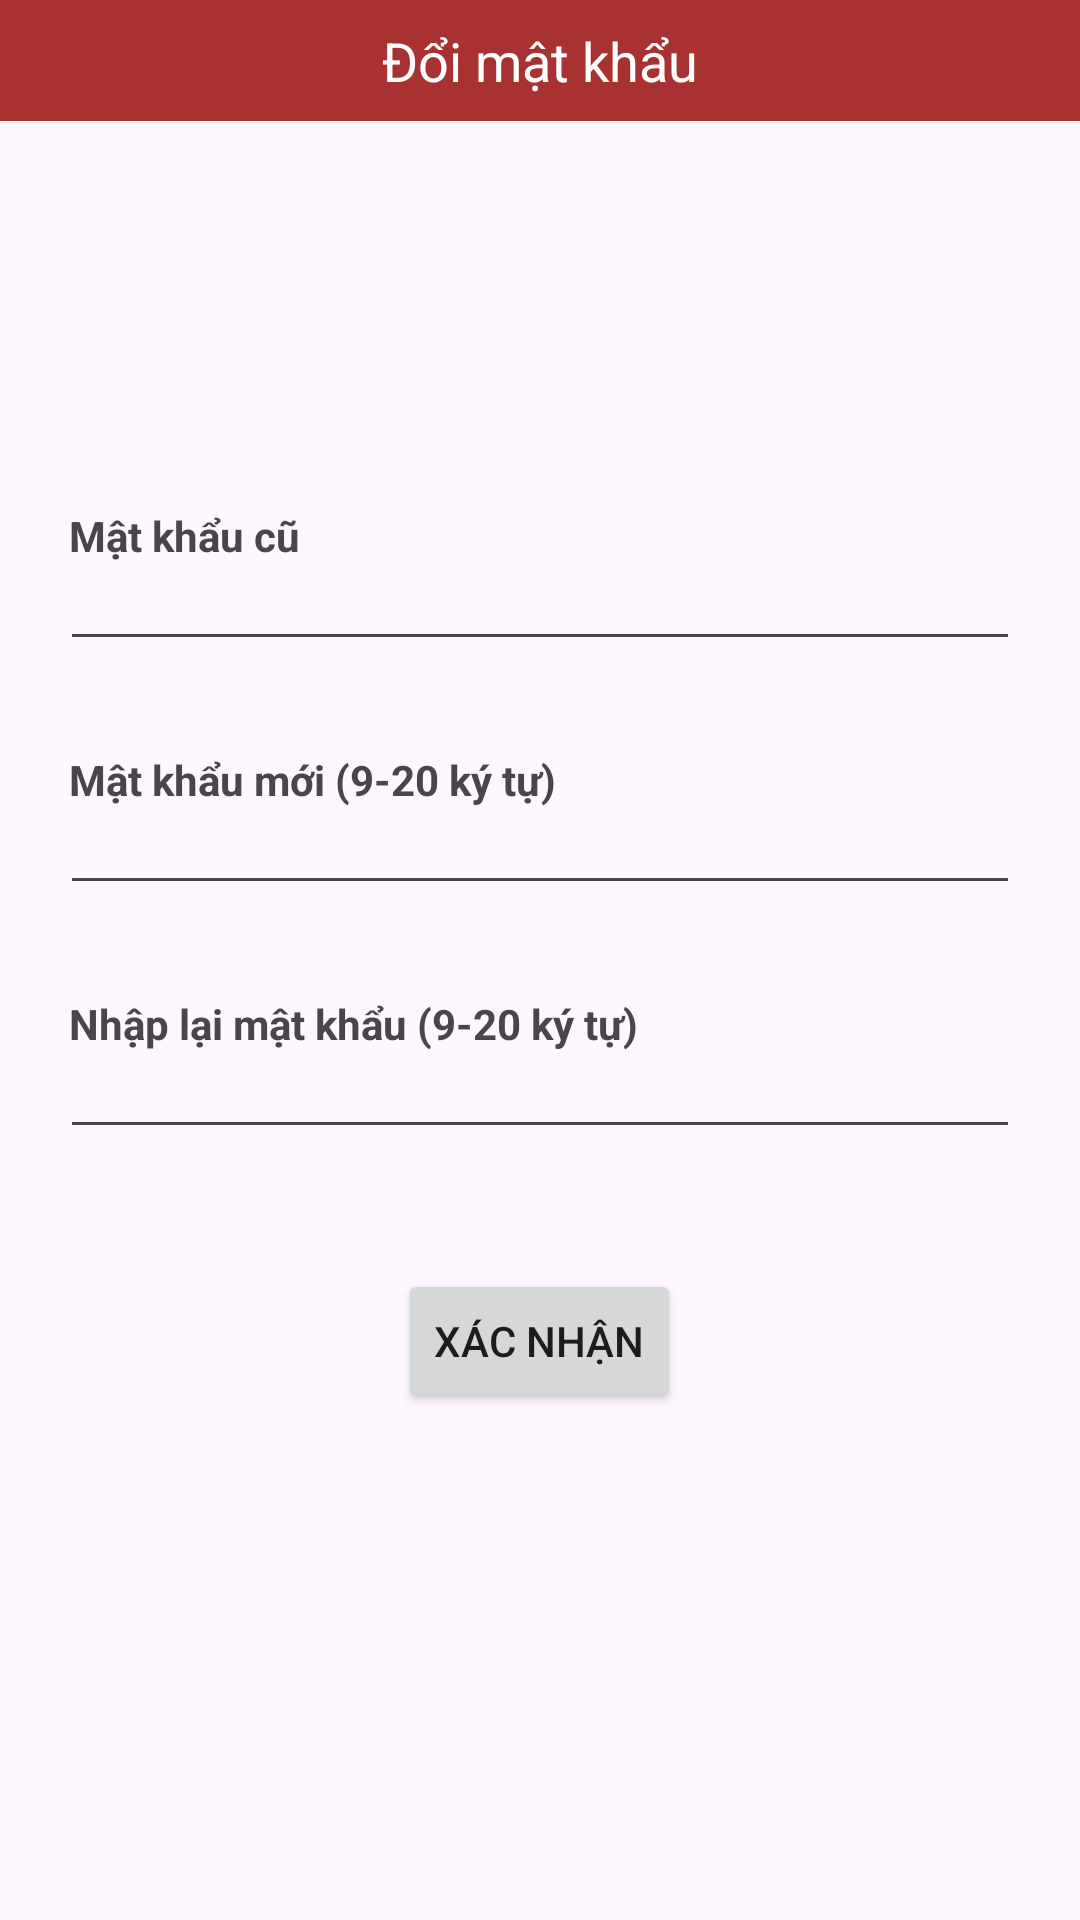

This screen was rendered from an Android layout file. Write that file and the resources it references.
<!-- AndroidManifest.xml: application theme Theme.GroceryStoreTest -->
<!-- res/layout/activity_change_password.xml -->
<?xml version="1.0" encoding="utf-8"?>
<layout xmlns:app="http://schemas.android.com/apk/res-auto">

    <androidx.constraintlayout.widget.ConstraintLayout xmlns:android="http://schemas.android.com/apk/res/android"
        android:layout_width="match_parent"
        android:layout_height="match_parent">

        <androidx.constraintlayout.widget.ConstraintLayout
            android:layout_width="match_parent"
            android:layout_height="wrap_content"
            android:background="@color/primary_color"
            android:orientation="horizontal"
            android:padding="8dp"
            app:layout_constraintStart_toStartOf="parent"
            app:layout_constraintTop_toTopOf="parent">

            <ImageView
                android:id="@+id/btnBack"
                android:layout_width="wrap_content"
                android:layout_height="wrap_content"
                android:src="@drawable/ic_back"
                app:layout_constraintBottom_toBottomOf="parent"
                app:layout_constraintStart_toStartOf="parent"
                app:layout_constraintTop_toTopOf="parent" />

            <TextView
                android:layout_width="wrap_content"
                android:layout_height="wrap_content"
                android:text="Đổi mật khẩu"
                android:textAlignment="center"
                android:textColor="@color/white"
                android:textSize="18dp"
                app:layout_constraintEnd_toEndOf="parent"
                app:layout_constraintStart_toStartOf="parent"
                app:layout_constraintTop_toTopOf="parent" />

        </androidx.constraintlayout.widget.ConstraintLayout>

        <LinearLayout
            android:layout_width="match_parent"
            android:layout_height="wrap_content"
            android:layout_marginHorizontal="20dp"
            android:layout_marginVertical="30dp"
            android:orientation="vertical"
            app:layout_constraintBottom_toBottomOf="parent"
            app:layout_constraintEnd_toEndOf="parent"
            app:layout_constraintStart_toStartOf="parent"
            app:layout_constraintTop_toTopOf="parent">

            <androidx.constraintlayout.widget.ConstraintLayout
                android:layout_width="match_parent"
                android:layout_height="wrap_content">

                <TextView
                    android:layout_width="wrap_content"
                    android:layout_height="wrap_content"
                    android:layout_marginStart="3dp"
                    android:text="Mật khẩu cũ"
                    android:textStyle="bold"
                    app:layout_constraintStart_toStartOf="parent"
                    app:layout_constraintTop_toTopOf="parent" />

                <EditText
                    android:id="@+id/txtOldPassword"
                    android:layout_width="match_parent"
                    android:layout_height="wrap_content"
                    android:inputType="textPassword"
                    android:paddingTop="20dp"
                    app:layout_constraintBottom_toBottomOf="parent"
                    app:layout_constraintStart_toStartOf="parent" />
            </androidx.constraintlayout.widget.ConstraintLayout>

            <androidx.constraintlayout.widget.ConstraintLayout
                android:layout_width="match_parent"
                android:layout_height="wrap_content"
                android:layout_marginVertical="30dp">

                <TextView
                    android:layout_width="wrap_content"
                    android:layout_height="wrap_content"
                    android:layout_marginStart="3dp"
                    android:text="Mật khẩu mới (9-20 ký tự)"
                    android:textStyle="bold"
                    app:layout_constraintStart_toStartOf="parent"
                    app:layout_constraintTop_toTopOf="parent" />

                <EditText
                    android:id="@+id/txtNewPassword"
                    android:layout_width="match_parent"
                    android:layout_height="wrap_content"
                    android:inputType="textPassword"
                    android:paddingTop="20dp"
                    app:layout_constraintBottom_toBottomOf="parent"
                    app:layout_constraintStart_toStartOf="parent" />
            </androidx.constraintlayout.widget.ConstraintLayout>

            <androidx.constraintlayout.widget.ConstraintLayout
                android:layout_width="match_parent"
                android:layout_height="wrap_content">

                <TextView
                    android:layout_width="wrap_content"
                    android:layout_height="wrap_content"
                    android:layout_marginStart="3dp"
                    android:text="Nhập lại mật khẩu (9-20 ký tự)"
                    android:textStyle="bold"
                    app:layout_constraintStart_toStartOf="parent"
                    app:layout_constraintTop_toTopOf="parent" />

                <EditText
                    android:id="@+id/txtRetypeNewPassword"
                    android:layout_width="match_parent"
                    android:layout_height="wrap_content"
                    android:inputType="textPassword"
                    android:paddingTop="20dp"
                    app:layout_constraintBottom_toBottomOf="parent"
                    app:layout_constraintStart_toStartOf="parent" />
            </androidx.constraintlayout.widget.ConstraintLayout>

            <Button
                android:id="@+id/btnConfirm"
                android:layout_width="wrap_content"
                android:layout_height="wrap_content"
                android:layout_gravity="center"
                android:layout_marginTop="40dp"
                android:text="Xác nhận" />
        </LinearLayout>
    </androidx.constraintlayout.widget.ConstraintLayout>
</layout>
<!-- resources referenced by this layout -->
<resources>
  <color name="primary_color">#a83232</color>
  <color name="white">#FFFFFFFF</color>
  <style name="Theme.GroceryStoreTest" parent="Base.Theme.GroceryStoreTest" />
  <style name="Base.Theme.GroceryStoreTest" parent="Theme.Material3.DayNight.NoActionBar">
          
           <item name="colorPrimary">@color/primary_color</item>
      </style>
</resources>
